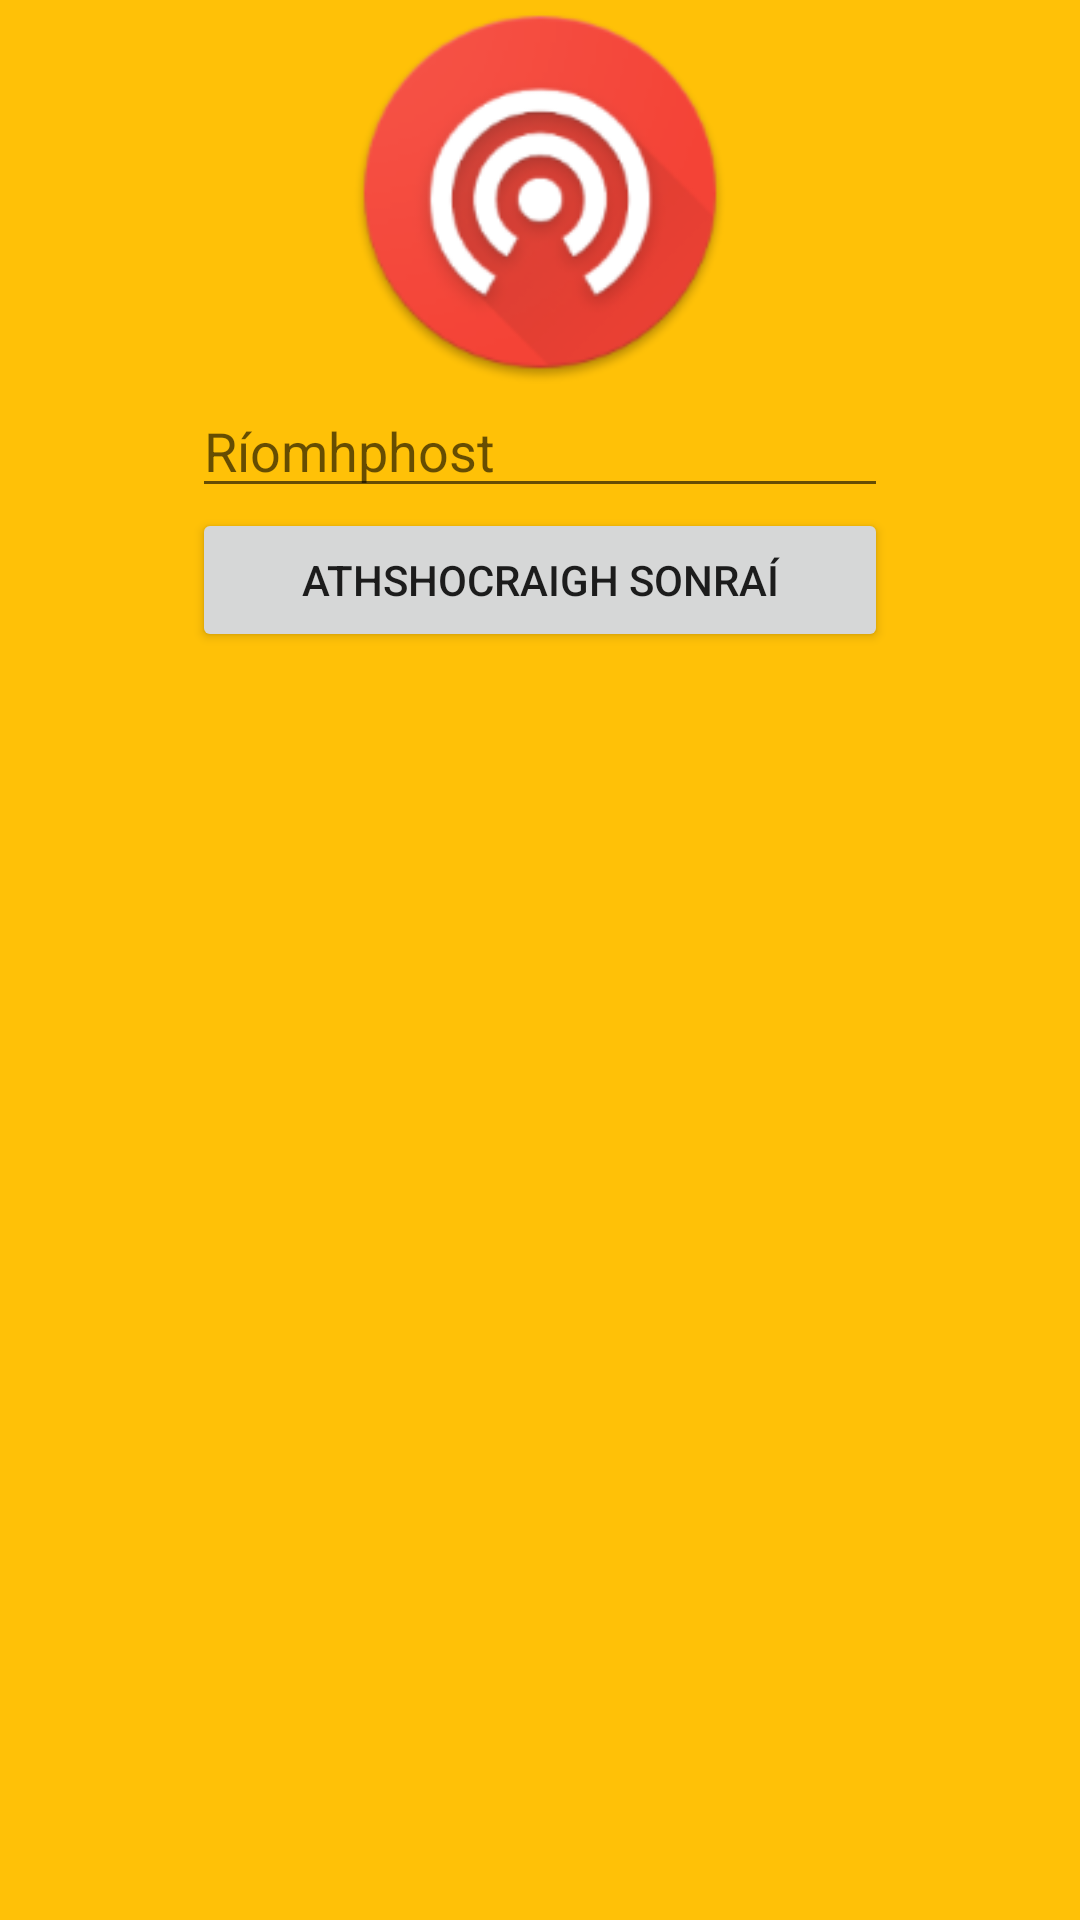

Reconstruct the res/layout file that produces this screen, plus the resources it refers to.
<!-- AndroidManifest.xml: application theme AppTheme -->
<!-- res/layout/forgotten_details_frag.xml -->
<?xml version="1.0" encoding="utf-8"?>
<RelativeLayout xmlns:android="http://schemas.android.com/apk/res/android"
    android:layout_width="match_parent"
    android:layout_height="match_parent"
    android:background="@color/colorPrimary"
    android:orientation="vertical">

    <ImageView
        android:id="@+id/iv_reset_app_logo"
        android:layout_width="128dp"
        android:layout_height="128dp"
        android:layout_centerHorizontal="true"
        android:src="@mipmap/ic_launcher" />

    <RelativeLayout
        android:layout_width="match_parent"
        android:layout_height="wrap_content"
        android:layout_below="@+id/iv_reset_app_logo"
        android:layout_centerInParent="true"
        android:layout_marginLeft="64dp"
        android:layout_marginRight="64dp">

        <EditText
            android:inputType="textEmailAddress"
            android:id="@+id/et_reset_username"
            android:layout_width="match_parent"
            android:layout_height="wrap_content"
            android:hint="Ríomhphost" />

        <Button
            android:id="@+id/btn_reset_reset"
            android:layout_width="match_parent"
            android:layout_height="wrap_content"
            android:layout_below="@id/et_reset_username"
            android:text="Athshocraigh sonraí" />

    </RelativeLayout>
</RelativeLayout>
<!-- resources referenced by this layout -->
<resources>
  <color name="colorPrimary">@color/amber500</color>
  <!-- mipmap ic_launcher: png bitmap (mipmap-hdpi, 7609 bytes) -->
  <style name="AppTheme" parent="Theme.AppCompat.Light.DarkActionBar">
          <item name="colorPrimary">@color/colorPrimary</item>
          <item name="colorPrimaryDark">@color/colorPrimaryDark</item>
          <item name="colorAccent">@color/colorAccent</item>
          <item name="android:navigationBarColor">@color/colorPrimaryDark</item>
      </style>
  <color name="amber500">#FFC107</color>
  <color name="colorPrimaryDark">@color/amber700</color>
  <color name="colorAccent">@color/white</color>
  <color name="amber700">#FFA000</color>
  <color name="white">#fff</color>
</resources>
